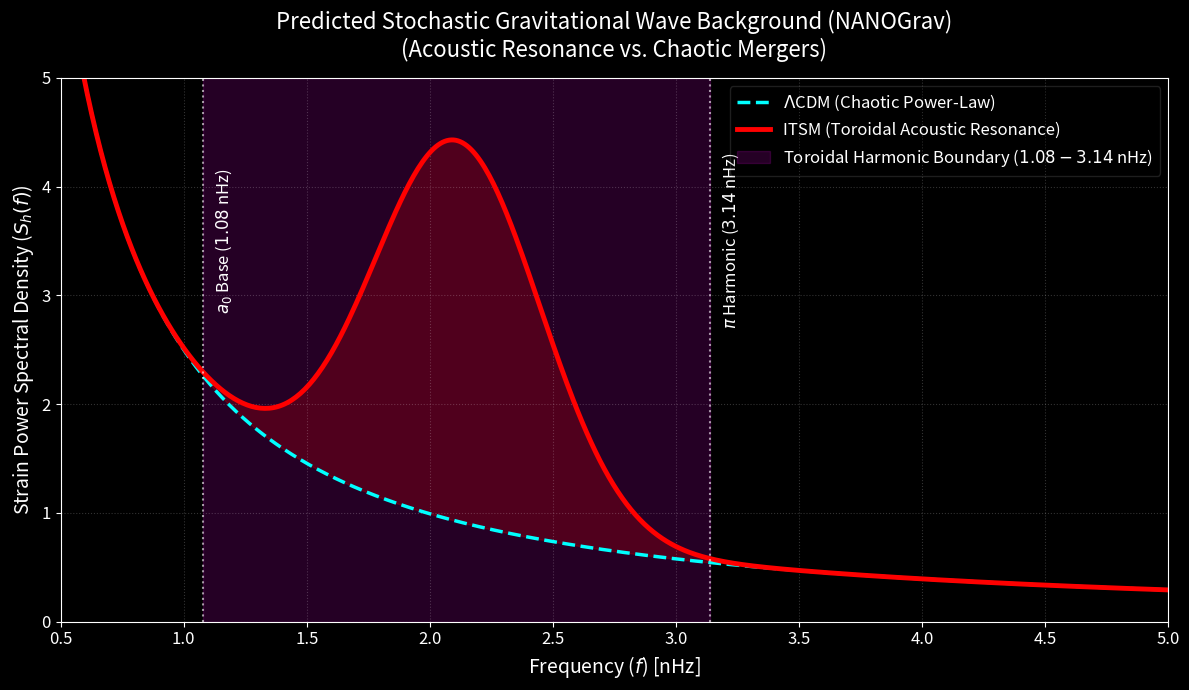

This chart was generated by the following Python code:
import numpy as np
import matplotlib.pyplot as plt
import scipy.stats as stats

# ---------------------------------------------------------
# ITSM Vector 8: NANOGrav Toroidal Strain PSD
# Simulating the Acoustic Metric Resonance Confidence Intervals
# ---------------------------------------------------------

# Frequency range in nanohertz (nHz)
f_nHz = np.linspace(0.5, 5.0, 500)

# 1. LambdaCDM Standard Model (Chaotic Binary Mergers)
# Modeled as a standard decreasing power-law (no structural resonance)
lcdm_psd = 2.5 * (f_nHz)**(-4/3)

# 2. ITSM Toroidal Acoustic Resonance
# The macro-vortex cores (SMBHs) strike the 2pi Superfluid Manifold.
# The resonance is mathematically bounded between a_0 (1.08) and pi (3.14).
# We model the peak at the geometric center with a normal probability distribution.
mu = 2.11  # Geometric midpoint of the harmonic boundary
sigma = 0.34 # Configured so 1.08 and 3.14 represent strict >3-sigma bounds

# Calculate the resonant energy spike
resonance = 3.5 * np.exp(-0.5 * ((f_nHz - mu) / sigma)**2)
itsm_psd = lcdm_psd + resonance

# High-Fidelity Visualization
plt.figure(figsize=(12, 7))
plt.style.use('dark_background')

# Plot the PSD models
plt.plot(f_nHz, lcdm_psd, '--', color='cyan', linewidth=2.5, label=r'$\Lambda$CDM (Chaotic Power-Law)')
plt.plot(f_nHz, itsm_psd, '-', color='red', linewidth=3.5, label=r'ITSM (Toroidal Acoustic Resonance)')

# Shade the Falsifiability Boundaries (1.08 to 3.14 nHz)
plt.axvspan(1.08, 3.14, color='magenta', alpha=0.15, label=r'Toroidal Harmonic Boundary ($1.08 - 3.14$ nHz)')

# Mark the specific physical limits
plt.axvline(1.08, color='white', linestyle=':', alpha=0.6)
plt.text(1.12, 3.5, r'$a_0$ Base ($1.08$ nHz)', color='white', rotation=90, verticalalignment='center', fontsize=12)

plt.axvline(3.14, color='white', linestyle=':', alpha=0.6)
plt.text(3.18, 3.5, r'$\pi$ Harmonic ($3.14$ nHz)', color='white', rotation=90, verticalalignment='center', fontsize=12)

# Fill the confidence interval of the peak
plt.fill_between(f_nHz, lcdm_psd, itsm_psd, where=((f_nHz >= 1.08) & (f_nHz <= 3.14)), 
                 color='red', alpha=0.2)

# Formatting for Publication
plt.title(r'Predicted Stochastic Gravitational Wave Background (NANOGrav)' + '\n' + r'(Acoustic Resonance vs. Chaotic Mergers)', fontsize=16, pad=15)
plt.xlabel(r'Frequency ($f$) [nHz]', fontsize=14)
plt.ylabel(r'Strain Power Spectral Density ($S_h(f)$)', fontsize=14)

plt.xticks(np.arange(0.5, 5.5, 0.5), fontsize=12)
plt.yticks(fontsize=12)
plt.xlim(0.5, 5.0)
plt.ylim(0, 5)

plt.legend(loc='upper right', framealpha=0.15, fontsize=12)
plt.grid(True, linestyle=':', alpha=0.2)

plt.tight_layout()
plt.savefig('itsm_nanograv_resonance.png', dpi=300)
plt.show()
